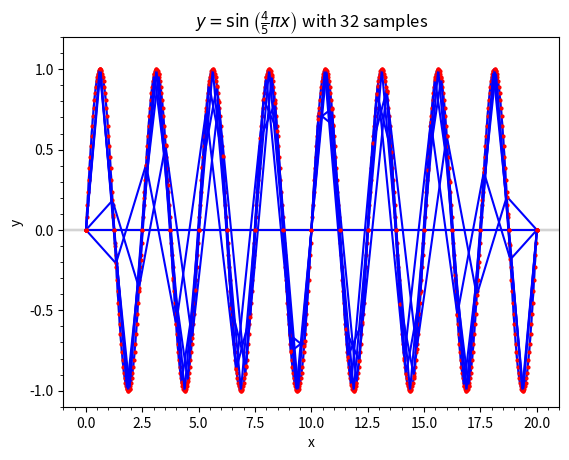

Write the Python code that produced this figure.
# Cell 1
import matplotlib.pyplot as plt
import numpy as np
from matplotlib.ticker import AutoMinorLocator

# Cell 2
def plot_wave(n):
    a, b, n = (0, 20, n)
    x1 = np.linspace(a, b, 641)
    y1 = np.sin(4 / 5 * np.pi * x1)
    x2 = np.linspace(a, b, n + 1)
    y2 = np.sin(4 / 5 * np.pi * x2)
    plt.plot(x1, y1, color="lightgray")
    plt.plot(x2, y2, color="blue", zorder=3,
        marker="o", markersize=2,
        markerfacecolor="red",
        markeredgecolor="red",
    )
    plt.title(rf"$y=\sin\left(\frac{{4}}{{5}}\pi x\right)$ with {n:,} samples")
    plt.xlabel("x")
    plt.ylabel("y")
    plt.ylim(-1.1, 1.2)
    plt.axhline(y=0, color="lightgray")
    ax = plt.gca()
    ax.xaxis.set_minor_locator(AutoMinorLocator())
    ax.yaxis.set_minor_locator(AutoMinorLocator())
    plt.show()

# Cell 3
plot_wave(640)

# Cell 4
plot_wave(15)

# Cell 5
plot_wave(17)

# Cell 6
plot_wave(16)

# Cell 7
plot_wave(31)

# Cell 8
plot_wave(33)

# Cell 9
plot_wave(32)